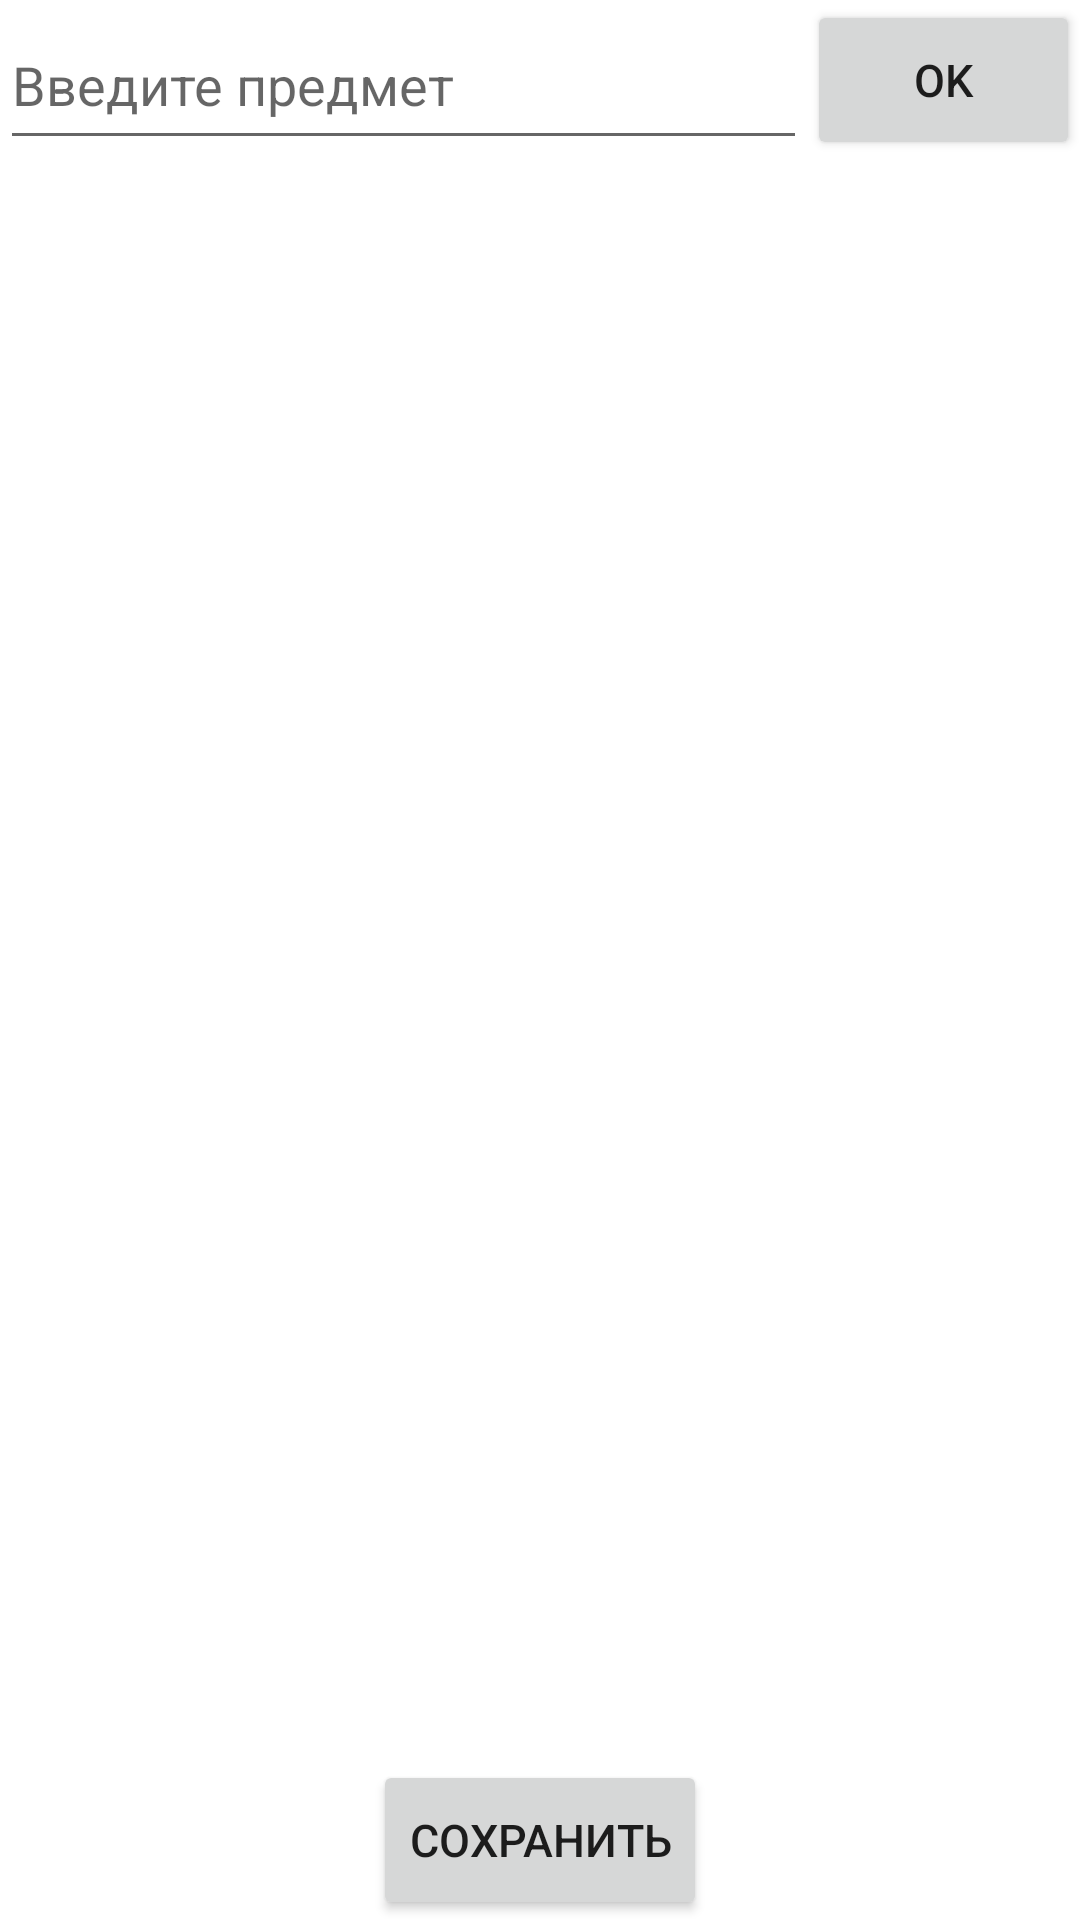

Layout XML and referenced resources for this Android screen:
<!-- AndroidManifest.xml: application theme Theme.IDiary -->
<!-- res/layout/activity_add_subjects.xml -->
<?xml version="1.0" encoding="utf-8"?>
<RelativeLayout
    xmlns:android="http://schemas.android.com/apk/res/android"
    android:layout_width="match_parent"
    android:layout_height="match_parent"
    android:orientation="vertical">

    <LinearLayout
        android:layout_width="match_parent"
        android:layout_height="match_parent"
        android:orientation="vertical">

        <LinearLayout
            android:layout_width="match_parent"
            android:layout_height="wrap_content"
            android:orientation="horizontal"
            android:layout_weight="1">

            <EditText
                android:id="@+id/editTextSubject"
                android:layout_width="0dp"
                android:layout_height="match_parent"
                android:layout_weight="100"
                android:inputType="text"
                android:hint="@string/enter_subject"
                android:autofillHints="@string/enter_subject" />

            <Button
                android:id="@+id/buttonOk"
                android:layout_width="wrap_content"
                android:layout_height="match_parent"
                android:layout_weight="1"
                android:text="@android:string/ok"
                android:textSize="15sp"

            android:drawable="@color/purple_500"
            android:bottomLeftRadius="10dp"
            android:bottomRightRadius="10dp"
            android:topLeftRadius="10dp"
            android:topRightRadius="10dp"/>

    </LinearLayout>

        <ListView
            android:id="@+id/listViewSubjects"
            android:layout_width="match_parent"
            android:layout_height="wrap_content"
            android:layout_weight="100"/>

        <Button
            android:id="@+id/buttonSave"
            android:layout_width="wrap_content"
            android:layout_height="wrap_content"
            android:layout_gravity="center"
            android:layout_weight="1"
            android:text="@string/save"
            android:textSize="15sp"

            android:drawable="@color/purple_500"
            android:bottomLeftRadius="10dp"
            android:bottomRightRadius="10dp"
            android:topLeftRadius="10dp"
            android:topRightRadius="10dp"/>

    </LinearLayout>

    <TextView
        android:id="@+id/hintAddSubject"
        android:layout_width="wrap_content"
        android:layout_height="wrap_content"
        android:layout_centerInParent="true"

        android:gravity="center"
        android:textSize="20sp"/>

</RelativeLayout>
<!-- resources referenced by this layout -->
<resources>
  <string name="enter_subject">Введите предмет</string>
  <string name="save">Сохранить</string>
  <style name="Theme.IDiary" parent="Theme.MaterialComponents.DayNight.DarkActionBar">
          
          <item name="colorPrimary">@color/purple_500</item>
          <item name="colorPrimaryVariant">@color/purple_700</item>
          <item name="colorOnPrimary">@color/white</item>
          
          <item name="colorSecondary">@color/teal_200</item>
          <item name="colorSecondaryVariant">@color/teal_700</item>
          <item name="colorOnSecondary">@color/black</item>
          
          <item name="android:statusBarColor" tools:targetApi="l">?attr/colorPrimaryVariant</item>
          
      </style>
  <!-- not gathered from this repository: default colours our renderer supplied (Android Studio template values) -->
  <color name="purple_500">#FF6200EE</color>
  <color name="purple_700">#FF3700B3</color>
  <color name="teal_200">#FF03DAC5</color>
  <color name="teal_700">#FF018786</color>
  <color name="black">#FF000000</color>
  <color name="white">#FFFFFFFF</color>
</resources>
